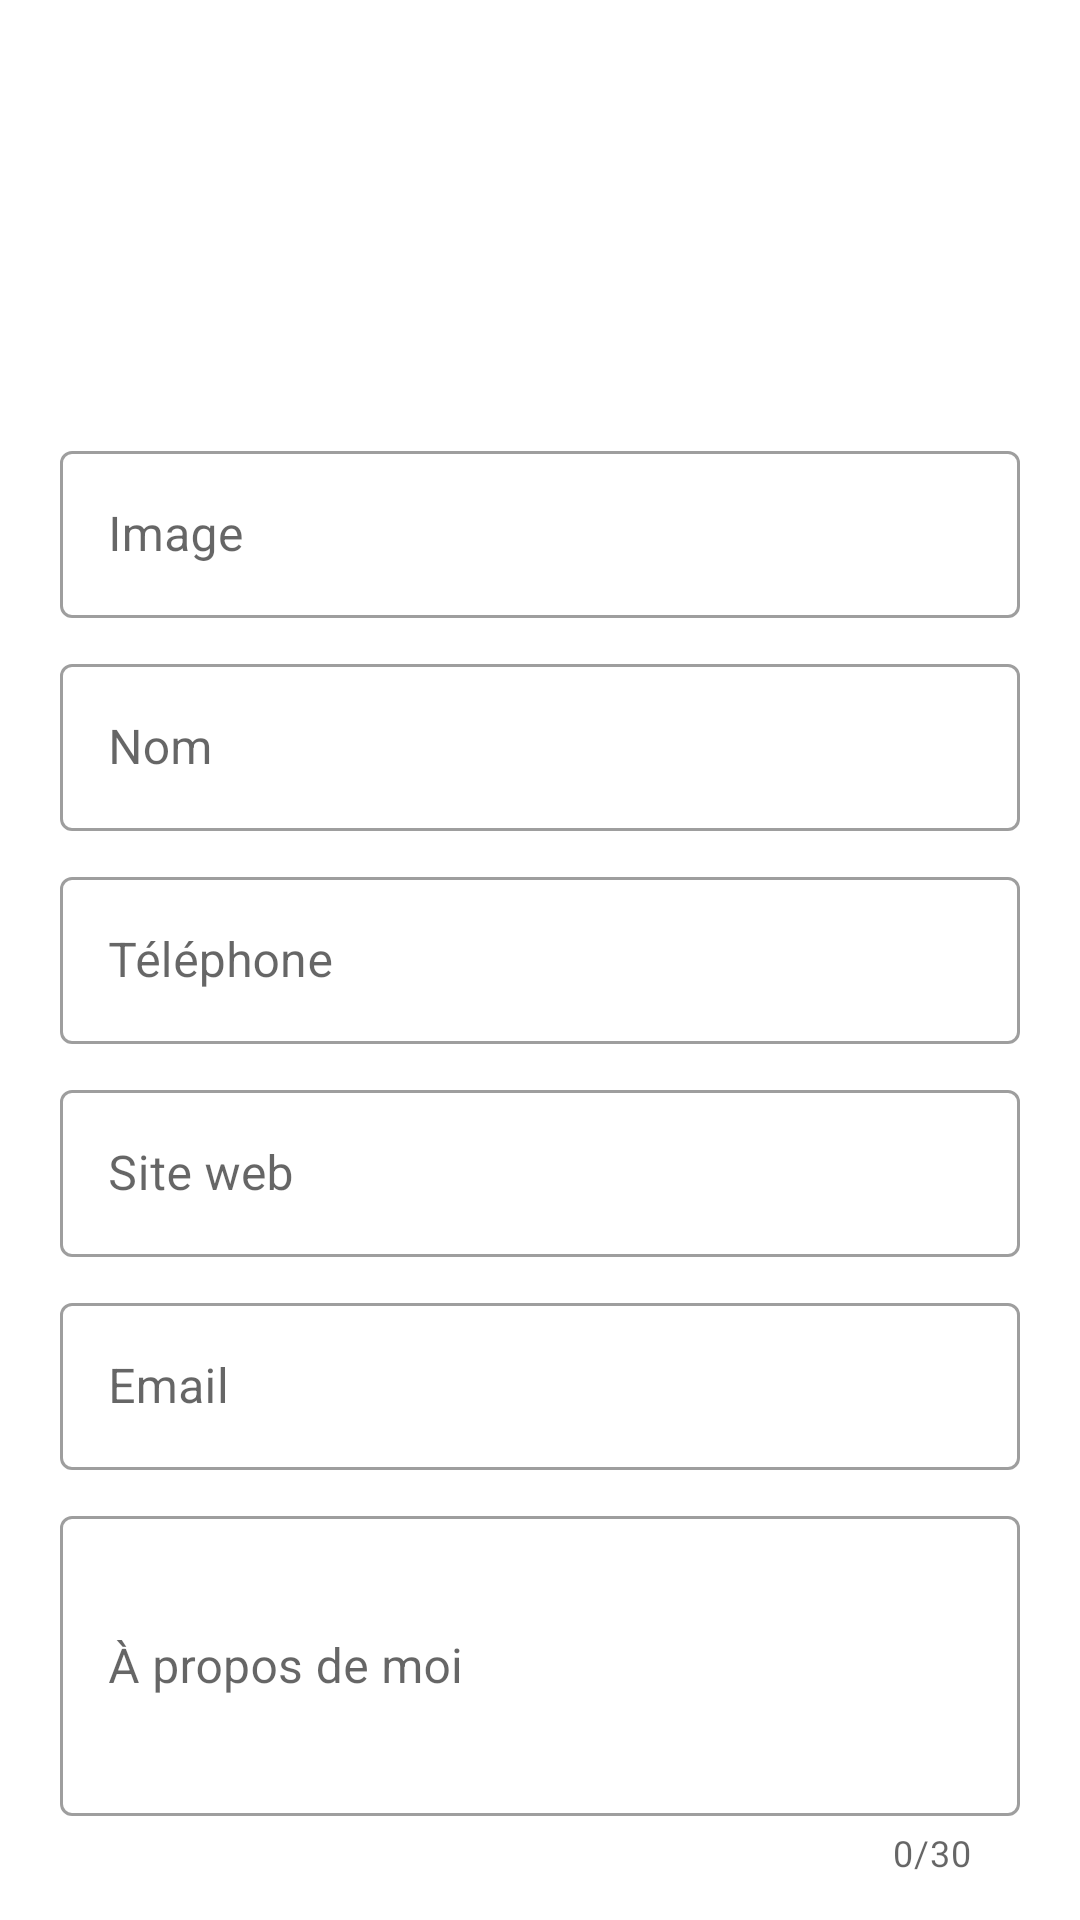

Write the Android layout XML for this screen, with the resource values it uses.
<!-- AndroidManifest.xml: application theme Theme.TP03_BATIER_LOU -->
<!-- res/layout/add_neighbor_fragment.xml -->
<?xml version="1.0" encoding="utf-8"?>
<androidx.constraintlayout.widget.ConstraintLayout xmlns:android="http://schemas.android.com/apk/res/android"
    xmlns:app="http://schemas.android.com/apk/res-auto"
    xmlns:tools="http://schemas.android.com/tools"
    android:layout_width="match_parent"
    android:layout_height="match_parent">

    <ImageView
        android:id="@+id/imageView"
        android:layout_width="100dp"
        android:layout_height="100dp"
        android:layout_marginTop="25dp"
        android:contentDescription="@string/personIcon"
        app:layout_constraintEnd_toEndOf="parent"
        app:layout_constraintStart_toStartOf="parent"
        app:layout_constraintTop_toTopOf="parent"
        app:srcCompat="@drawable/ic_person" />

    <com.google.android.material.textfield.TextInputLayout
        android:id="@+id/imageTextInputLayout"
        style="@style/Widget.MaterialComponents.TextInputLayout.OutlinedBox"
        android:layout_width="match_parent"
        android:layout_height="wrap_content"
        android:layout_marginStart="20dp"
        android:layout_marginLeft="20dp"
        android:layout_marginTop="20dp"
        android:layout_marginEnd="20dp"
        android:layout_marginRight="20dp"
        app:layout_constraintEnd_toEndOf="parent"
        app:layout_constraintStart_toStartOf="parent"
        app:layout_constraintTop_toBottomOf="@+id/imageView" >

        <com.google.android.material.textfield.TextInputEditText
            android:id="@+id/imageField"
            android:layout_width="match_parent"
            android:layout_height="wrap_content"
            android:hint="@string/imageField"
            app:startIconContentDescription="@string/deleteIcon"
            app:startIconDrawable="@drawable/ic_delete"
            android:inputType="textWebEditText" />

    </com.google.android.material.textfield.TextInputLayout>

    <com.google.android.material.textfield.TextInputLayout
        android:id="@+id/nameTextInputLayout"
        style="@style/Widget.MaterialComponents.TextInputLayout.OutlinedBox"
        android:layout_width="match_parent"
        android:layout_height="wrap_content"
        android:layout_marginStart="20dp"
        android:layout_marginLeft="20dp"
        android:layout_marginTop="10dp"
        android:layout_marginEnd="20dp"
        android:layout_marginRight="20dp"
        app:layout_constraintEnd_toEndOf="parent"
        app:layout_constraintStart_toStartOf="parent"
        app:layout_constraintTop_toBottomOf="@+id/imageTextInputLayout" >

        <com.google.android.material.textfield.TextInputEditText
            android:id="@+id/nameField"
            android:layout_width="match_parent"
            android:layout_height="wrap_content"
            android:hint="@string/nameField"
            android:inputType="text" />

    </com.google.android.material.textfield.TextInputLayout>

    <com.google.android.material.textfield.TextInputLayout
        android:id="@+id/telTextInputLayout"
        style="@style/Widget.MaterialComponents.TextInputLayout.OutlinedBox"
        android:layout_width="match_parent"
        android:layout_height="wrap_content"
        android:layout_marginStart="20dp"
        android:layout_marginLeft="20dp"
        android:layout_marginTop="10dp"
        android:layout_marginEnd="20dp"
        android:layout_marginRight="20dp"
        app:layout_constraintEnd_toEndOf="parent"
        app:layout_constraintStart_toStartOf="parent"
        app:layout_constraintTop_toBottomOf="@+id/nameTextInputLayout" >

        <com.google.android.material.textfield.TextInputEditText
            android:id="@+id/telField"
            android:layout_width="match_parent"
            android:layout_height="wrap_content"
            android:hint="@string/telField"
            android:inputType="phone" />

    </com.google.android.material.textfield.TextInputLayout>

    <com.google.android.material.textfield.TextInputLayout
        android:id="@+id/siteTextInputLayout"
        style="@style/Widget.MaterialComponents.TextInputLayout.OutlinedBox"
        android:layout_width="match_parent"
        android:layout_height="wrap_content"
        android:layout_marginStart="20dp"
        android:layout_marginLeft="20dp"
        android:layout_marginTop="10dp"
        android:layout_marginEnd="20dp"
        android:layout_marginRight="20dp"
        app:layout_constraintEnd_toEndOf="parent"
        app:layout_constraintStart_toStartOf="parent"
        app:layout_constraintTop_toBottomOf="@+id/telTextInputLayout" >

        <com.google.android.material.textfield.TextInputEditText
            android:id="@+id/siteField"
            android:layout_width="match_parent"
            android:layout_height="wrap_content"
            android:hint="@string/siteField"
            android:inputType="textWebEditText" />

    </com.google.android.material.textfield.TextInputLayout>

    <com.google.android.material.textfield.TextInputLayout
        android:id="@+id/mailTextInputLayout"
        style="@style/Widget.MaterialComponents.TextInputLayout.OutlinedBox"
        android:layout_width="match_parent"
        android:layout_height="wrap_content"
        android:layout_marginStart="20dp"
        android:layout_marginLeft="20dp"
        android:layout_marginTop="10dp"
        android:layout_marginEnd="20dp"
        android:layout_marginRight="20dp"
        app:layout_constraintEnd_toEndOf="parent"
        app:layout_constraintStart_toStartOf="parent"
        app:layout_constraintTop_toBottomOf="@+id/siteTextInputLayout" >

        <com.google.android.material.textfield.TextInputEditText
            android:id="@+id/mailField"
            android:layout_width="match_parent"
            android:layout_height="wrap_content"
            android:hint="@string/mailField"
            android:inputType="textEmailAddress" />

    </com.google.android.material.textfield.TextInputLayout>

    <com.google.android.material.textfield.TextInputLayout
        android:id="@+id/aboutTextInputLayout"
        style="@style/Widget.MaterialComponents.TextInputLayout.OutlinedBox"
        android:layout_width="match_parent"
        android:layout_height="0dp"
        android:layout_marginStart="20dp"
        android:layout_marginLeft="20dp"
        android:layout_marginTop="10dp"
        android:layout_marginEnd="20dp"
        android:layout_marginRight="20dp"
        app:counterEnabled="true"
        app:counterMaxLength="30"
        app:layout_constraintEnd_toEndOf="parent"
        app:layout_constraintStart_toStartOf="parent"
        app:layout_constraintTop_toBottomOf="@+id/mailTextInputLayout" >

        <com.google.android.material.textfield.TextInputEditText
            android:id="@+id/aboutField"
            android:layout_width="match_parent"
            android:layout_height="100dp"
            android:hint="@string/aboutField" />

    </com.google.android.material.textfield.TextInputLayout>

    <Button
        android:id="@+id/saveButton"
        android:layout_width="0dp"
        android:layout_height="wrap_content"
        android:layout_marginStart="20dp"
        android:layout_marginLeft="20dp"
        android:layout_marginTop="25dp"
        android:layout_marginEnd="20dp"
        android:layout_marginRight="20dp"
        android:text="@string/saveButton"
        app:cornerRadius="50dp"
        app:layout_constraintEnd_toEndOf="parent"
        app:layout_constraintStart_toStartOf="parent"
        app:layout_constraintTop_toBottomOf="@+id/aboutTextInputLayout" />

</androidx.constraintlayout.widget.ConstraintLayout>
<!-- resources referenced by this layout -->
<resources>
  <string name="aboutField">À propos de moi</string>
  <string name="deleteIcon">delete icon</string>
  <string name="imageField">Image</string>
  <string name="mailField">Email</string>
  <string name="nameField">Nom</string>
  <string name="personIcon">person icon</string>
  <string name="saveButton">Enregistrer</string>
  <string name="siteField">Site web</string>
  <string name="telField">Téléphone</string>
  <style name="Theme.TP03_BATIER_LOU" parent="Theme.MaterialComponents.DayNight.DarkActionBar">
          
          <item name="colorPrimary">@color/purple_500</item>
          <item name="colorPrimaryVariant">@color/purple_700</item>
          <item name="colorOnPrimary">@color/white</item>
          
          <item name="colorSecondary">@color/teal_200</item>
          <item name="colorSecondaryVariant">@color/teal_700</item>
          <item name="colorOnSecondary">@color/black</item>
          
          <item name="android:statusBarColor" tools:targetApi="l">?attr/colorPrimaryVariant</item>
          
          <item name="windowActionBar">false</item>
          <item name="windowNoTitle">true</item>
      </style>
  <!-- not gathered from this repository: default colours our renderer supplied (Android Studio template values) -->
  <color name="purple_500">#FF6200EE</color>
  <color name="purple_700">#FF3700B3</color>
  <color name="teal_200">#FF03DAC5</color>
  <color name="teal_700">#FF018786</color>
  <color name="black">#FF000000</color>
  <color name="white">#FFFFFFFF</color>
</resources>
